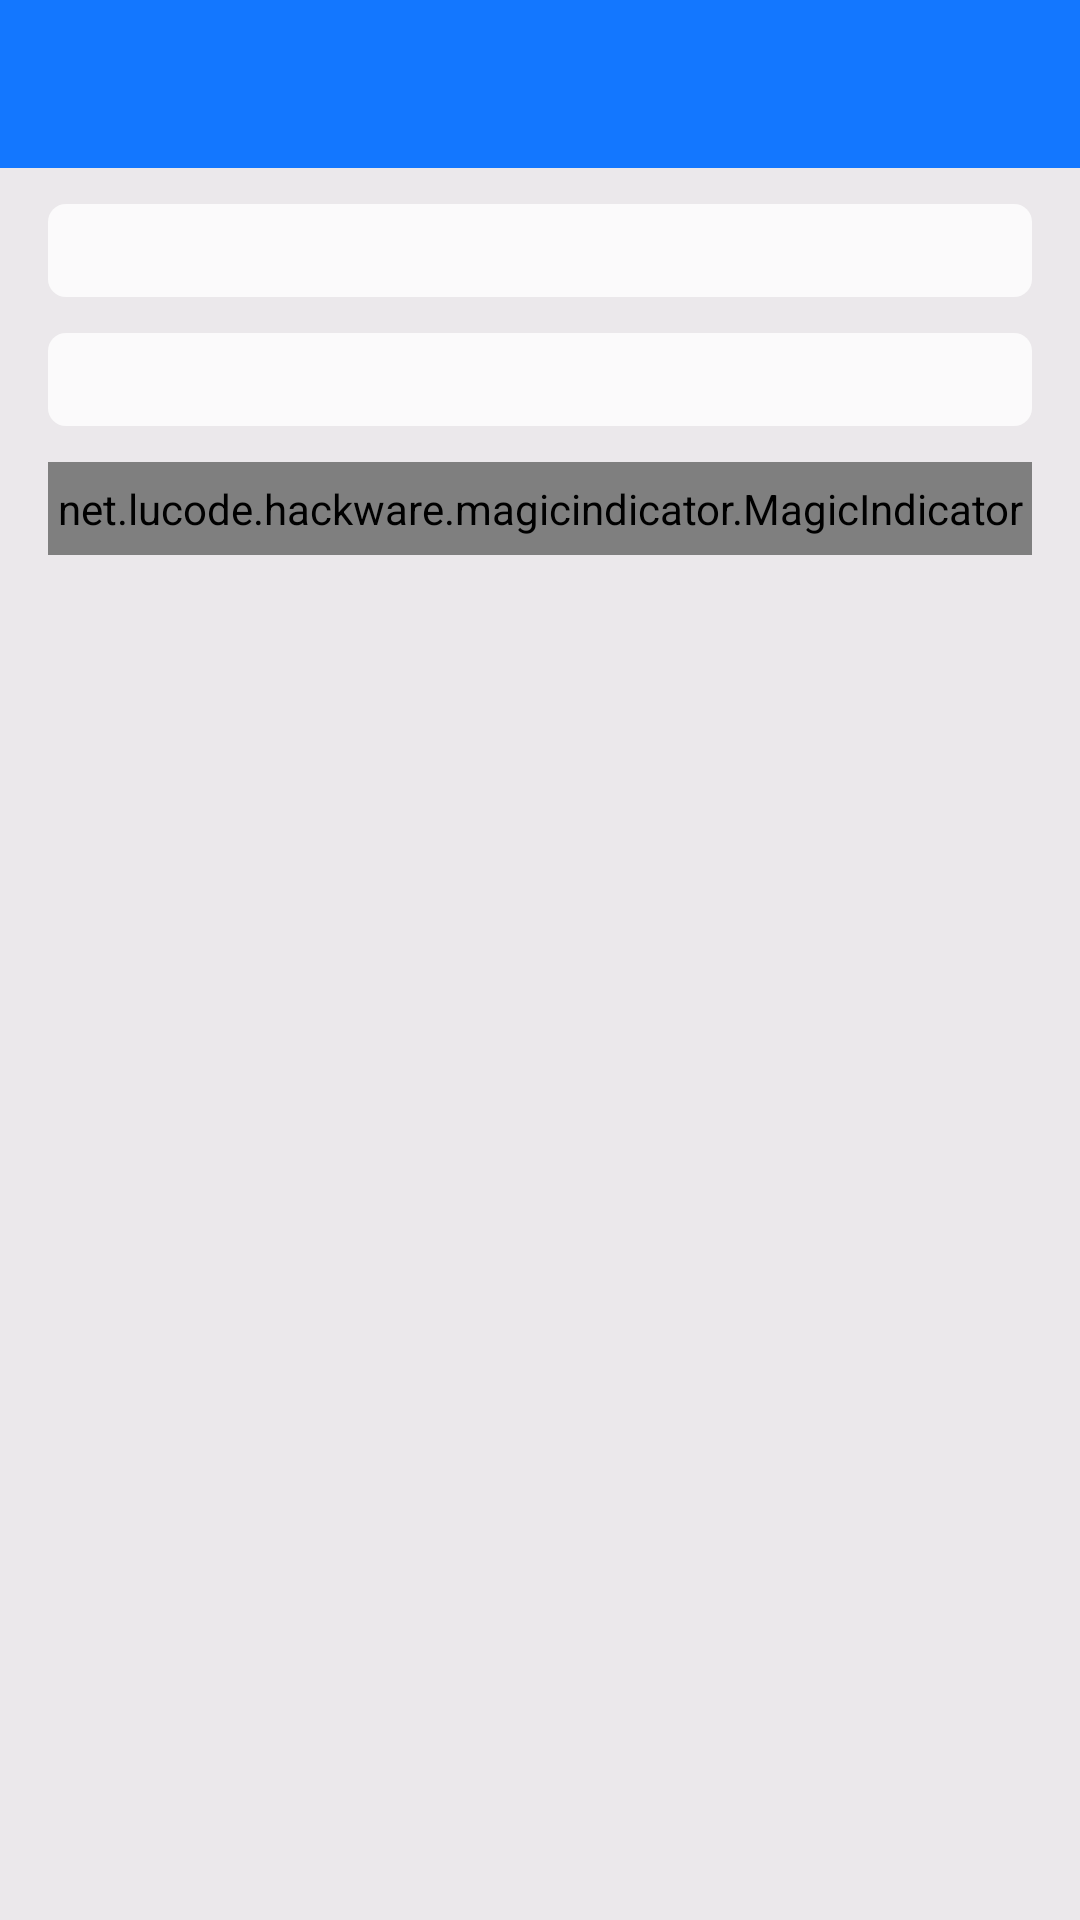

This screen was rendered from an Android layout file. Write that file and the resources it references.
<!-- AndroidManifest.xml: application theme Theme.GoFitness -->
<!-- res/layout/fragment_exercise_details.xml -->
<?xml version="1.0" encoding="utf-8"?>
<androidx.constraintlayout.widget.ConstraintLayout xmlns:android="http://schemas.android.com/apk/res/android"
    xmlns:app="http://schemas.android.com/apk/res-auto"
    xmlns:tools="http://schemas.android.com/tools"
    android:layout_width="match_parent"
    android:layout_height="match_parent"
    tools:context=".fragment.ExerciseDetails.ExerciseDetailsFragment">

    <androidx.appcompat.widget.Toolbar
        android:id="@+id/toolbar"
        android:layout_width="match_parent"
        android:layout_height="?actionBarSize"
        android:background="@color/colorPrimary"
        android:tag="toolbar"
        app:layout_constraintTop_toTopOf="parent"
        app:titleTextColor="@color/white"
        tools:title="@string/title_exercise_details" />

    <TextView
        android:id="@+id/exerciseName"
        android:layout_width="match_parent"
        android:layout_height="wrap_content"
        android:layout_marginStart="16dp"
        android:layout_marginTop="12dp"
        android:layout_marginEnd="16dp"
        android:background="@drawable/shape_exercise_text"
        android:gravity="center"
        android:padding="6dp"
        android:textColor="@color/black_translucence_eighty"
        app:layout_constraintTop_toBottomOf="@+id/toolbar"
        tools:text="Exercise Name" />

    <TextView
        android:id="@+id/muscleGroup"
        android:layout_width="match_parent"
        android:layout_height="wrap_content"
        android:layout_marginStart="16dp"
        android:layout_marginTop="12dp"
        android:layout_marginEnd="16dp"
        android:background="@drawable/shape_exercise_text"
        android:gravity="center"
        android:padding="6dp"
        android:textColor="@color/black_translucence_eighty"
        app:layout_constraintTop_toBottomOf="@+id/exerciseName"
        tools:text="Muscle Group" />

    <TextView
        android:id="@+id/magic_indicator_layout"
        android:layout_width="match_parent"
        android:layout_height="wrap_content"
        android:layout_marginStart="16dp"
        android:layout_marginTop="12dp"
        android:layout_marginEnd="16dp"
        android:gravity="center"
        android:padding="6dp"
        android:textColor="@color/black_translucence_eighty"
        app:layout_constraintTop_toBottomOf="@+id/muscleGroup" />

    <net.lucode.hackware.magicindicator.MagicIndicator
        android:id="@+id/magic_indicator"
        android:layout_width="0dp"
        android:layout_height="0dp"
        android:background="@drawable/shape_exercise_text"
        android:padding="3dp"
        app:layout_constraintBottom_toBottomOf="@+id/magic_indicator_layout"
        app:layout_constraintEnd_toEndOf="@+id/magic_indicator_layout"
        app:layout_constraintStart_toStartOf="@+id/magic_indicator_layout"
        app:layout_constraintTop_toTopOf="@+id/magic_indicator_layout" />

    <androidx.viewpager.widget.ViewPager
        android:overScrollMode="never"
        android:id="@+id/view_pager"
        android:layout_width="match_parent"
        android:layout_height="0dp"
        android:layout_marginTop="12dp"
        app:layout_constraintBottom_toBottomOf="parent"
        app:layout_constraintTop_toBottomOf="@+id/magic_indicator_layout" />

</androidx.constraintlayout.widget.ConstraintLayout>
<!-- resources referenced by this layout -->
<resources>
  <color name="black_translucence_eighty">#CC000000</color>
  <color name="colorPrimary">#1377FF</color>
  <color name="white">#FFFFFFFF</color>
  <!-- drawable shape_exercise_text (drawable) -->
  <?xml version="1.0" encoding="utf-8"?>
  <shape xmlns:android="http://schemas.android.com/apk/res/android" android:shape="rectangle">
      <solid android:color="@color/white_translucence_eighty"/>
      <corners android:radius="6dp"/>
  </shape>
  <string name="title_exercise_details">Exercise Details</string>
  <style name="Theme.GoFitness" parent="Theme.AppCompat.DayNight.NoActionBar">
          
          <item name="colorPrimary">@color/colorPrimary</item>
          <item name="colorPrimaryDark">@color/colorPrimary</item>
          <item name="colorAccent">@color/colorAccent</item>
          <item name="android:textColor">@color/textColor</item>
          <item name="android:windowBackground">@color/windowBackgroundColor</item>
  
          
          <item name="colorControlNormal">@color/white</item>
          <item name="actionMenuTextColor">@color/white</item>
      </style>
  <color name="white_translucence_eighty">#CCFFFFFF</color>
  <color name="colorAccent">#555555</color>
  <color name="textColor">#8A8A8A</color>
  <color name="windowBackgroundColor">#EBE8EB</color>
</resources>
